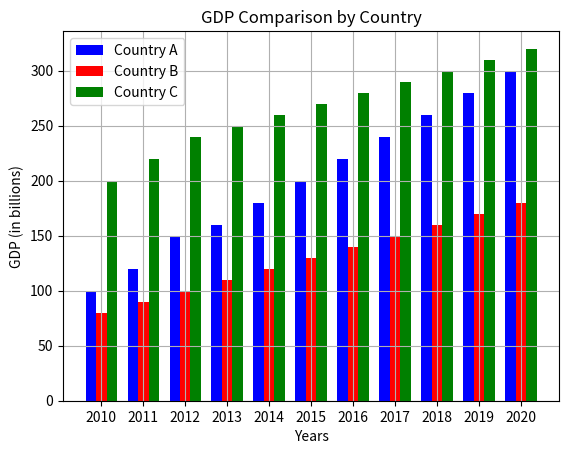

Recreate this plot in Python.
import numpy as np
import matplotlib.pyplot as plt

years = np.arange(2010, 2021)  # 연도 데이터
gdp_a = np.array([100, 120, 150, 160, 180, 200, 220, 240, 260, 280, 300])  # A 나라의 연도별 GDP
gdp_b = np.array([80, 90, 100, 110, 120, 130, 140, 150, 160, 170, 180])  # B 나라의 연도별 GDP
gdp_c = np.array([200, 220, 240, 250, 260, 270, 280, 290, 300, 310, 320])  # C 나라의 연도별 GDP

index = np.arange(len(years))

plt.bar(index - 0.25, gdp_a, 0.25, color = 'blue', label = 'Country A')
plt.bar(index, gdp_b, 0.25, color = 'red', label = 'Country B')
plt.bar(index + 0.25, gdp_c, 0.25, color = 'green', label = 'Country C')

plt.xticks(index, years)

plt.title("GDP Comparison by Country")
plt.xlabel("Years")
plt.ylabel("GDP (in billions)")

plt.grid(True)
plt.legend()

plt.show()